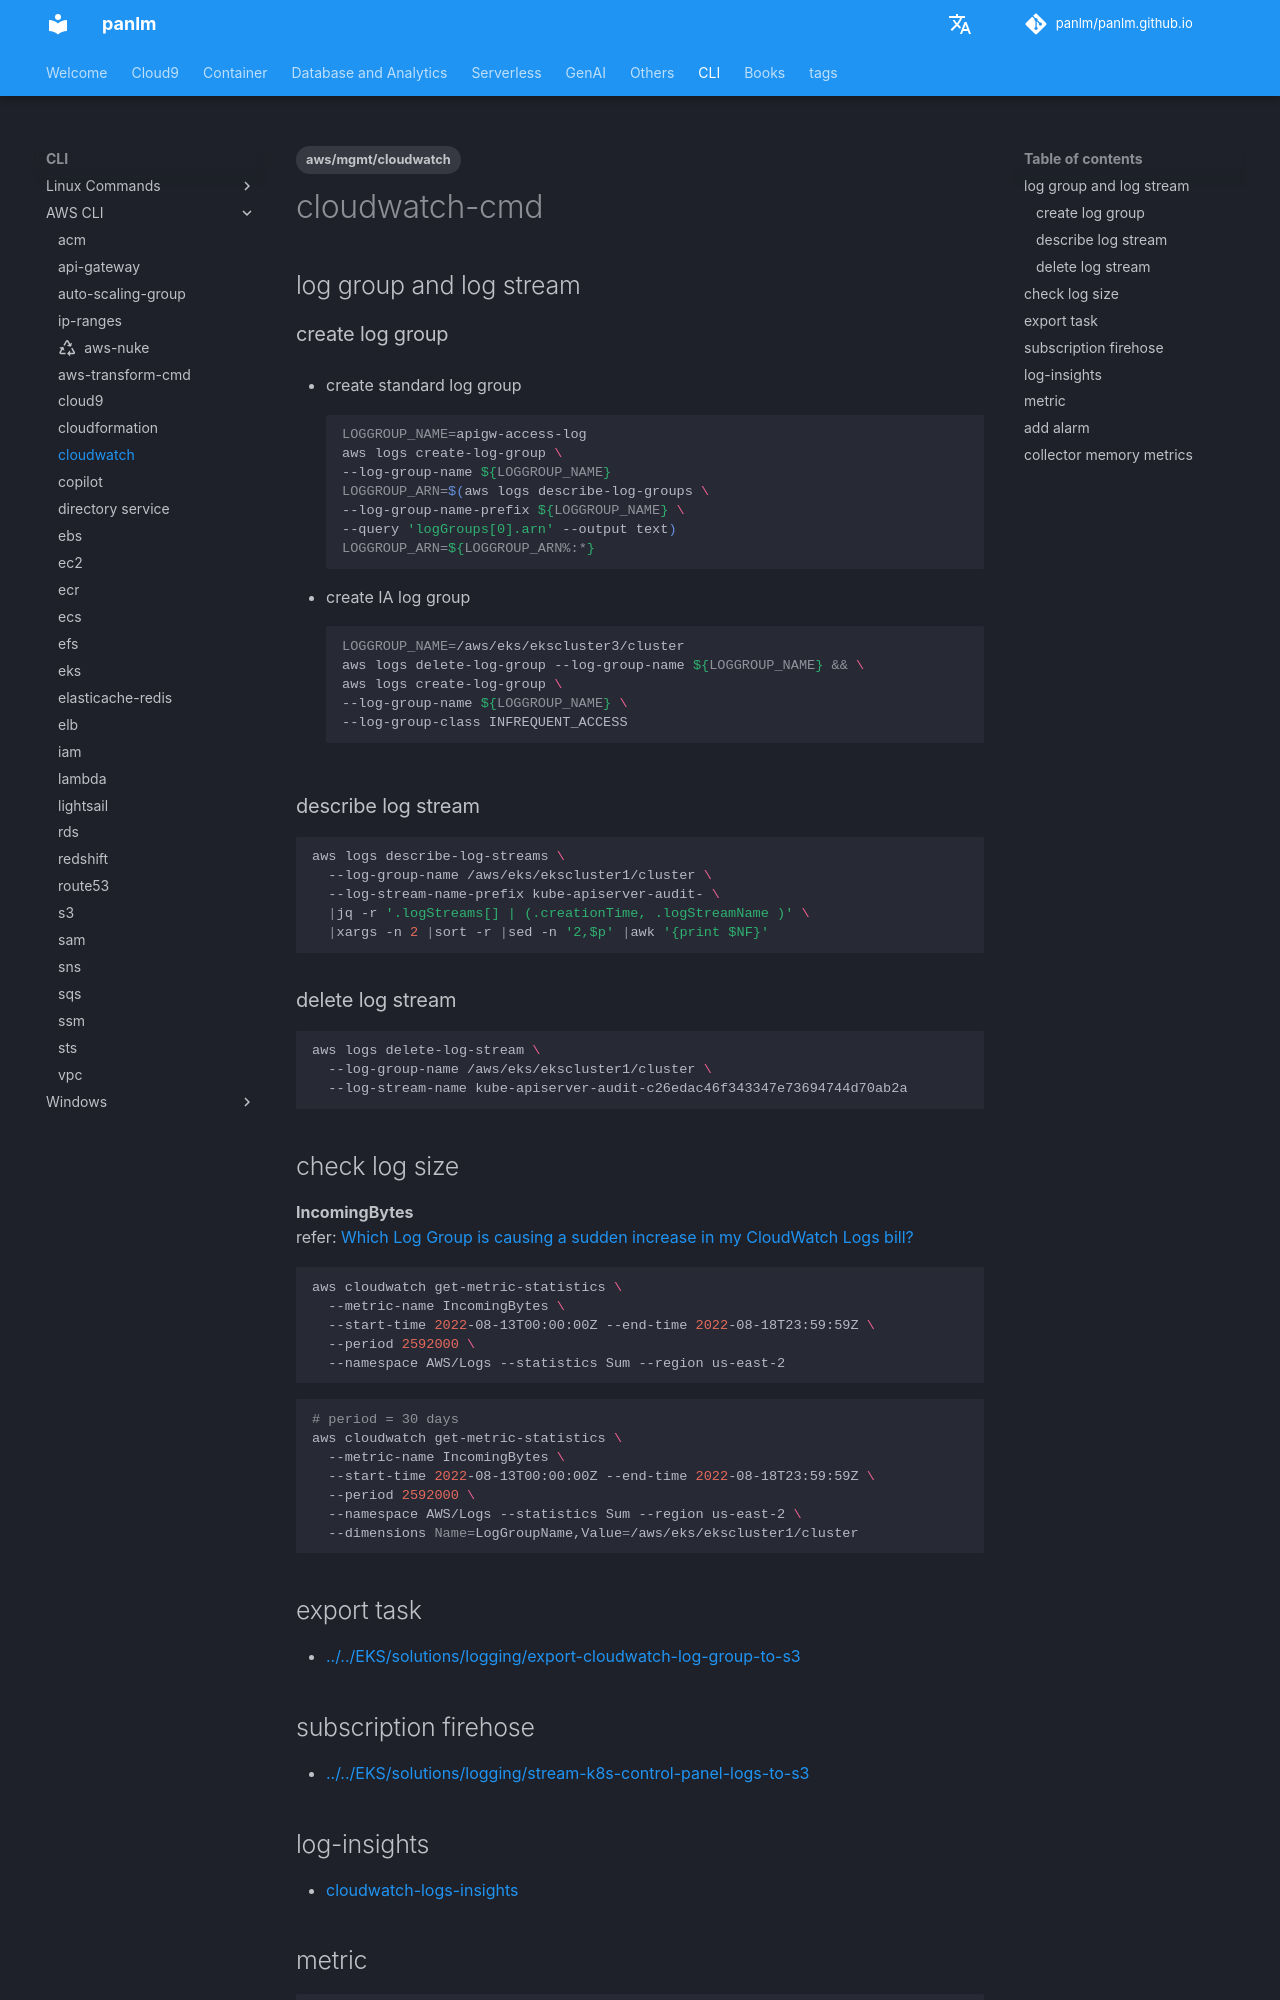

repository: panlm/panlm.github.io · page: CLI/awscli/cloudwatch-cmd/index.html · generator: mkdocs

---
title: cloudwatch
description: 常用命令
created: 2022-08-18 21:42:04.979000
last_modified: 2024-02-05
tags:
- aws/mgmt/cloudwatch
permalink: git-mkdocs/cli/awscli/cloudwatch-cmd
---

# cloudwatch-cmd

## log group and log stream

### create log group

- create standard log group
```sh
LOGGROUP_NAME=apigw-access-log
aws logs create-log-group \
--log-group-name ${LOGGROUP_NAME}
LOGGROUP_ARN=$(aws logs describe-log-groups \
--log-group-name-prefix ${LOGGROUP_NAME} \
--query 'logGroups[0].arn' --output text)
LOGGROUP_ARN=${LOGGROUP_ARN%:*}

```

- create IA log group
```sh
LOGGROUP_NAME=/aws/eks/ekscluster3/cluster
aws logs delete-log-group --log-group-name ${LOGGROUP_NAME} && \
aws logs create-log-group \
--log-group-name ${LOGGROUP_NAME} \
--log-group-class INFREQUENT_ACCESS
```

### describe log stream

```sh
aws logs describe-log-streams \
  --log-group-name /aws/eks/ekscluster1/cluster \
  --log-stream-name-prefix kube-apiserver-audit- \
  |jq -r '.logStreams[] | (.creationTime, .logStreamName )' \
  |xargs -n 2 |sort -r |sed -n '2,$p' |awk '{print $NF}'

```

### delete log stream

```sh
aws logs delete-log-stream \
  --log-group-name /aws/eks/ekscluster1/cluster \
  --log-stream-name kube-apiserver-audit-c26edac46f343347e73694744d70ab2a
  
```

## check log size

**IncomingBytes**
refer: [Which Log Group is causing a sudden increase in my CloudWatch Logs bill?](https://aws.amazon.com/premiumsupport/knowledge-center/cloudwatch-logs-bill-increase/)

```sh
aws cloudwatch get-metric-statistics \
  --metric-name IncomingBytes \
  --start-time 2022-08-13T00:00:00Z --end-time 2022-08-18T23:59:59Z \
  --period 2592000 \
  --namespace AWS/Logs --statistics Sum --region us-east-2

```

```sh
# period = 30 days
aws cloudwatch get-metric-statistics \
  --metric-name IncomingBytes \
  --start-time 2022-08-13T00:00:00Z --end-time 2022-08-18T23:59:59Z \
  --period 2592000 \
  --namespace AWS/Logs --statistics Sum --region us-east-2 \
  --dimensions Name=LogGroupName,Value=/aws/eks/ekscluster1/cluster

```

## export task

- [[../../EKS/solutions/logging/export-cloudwatch-log-group-to-s3]]

## subscription firehose

- [[../../EKS/solutions/logging/stream-k8s-control-panel-logs-to-s3]]

## log-insights

- [[cloudwatch-logs-insights]]
